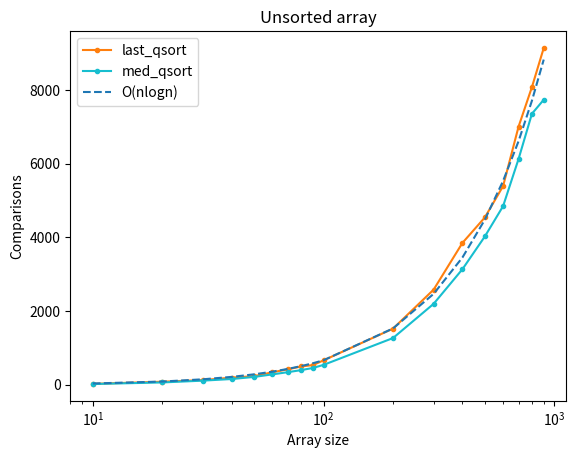

Recreate this plot in Python.
import sys
import numpy as np
import matplotlib.pyplot as plt


def last_qsort(arr, lo, hi):
    if lo < hi:
        p = last_part(arr, lo, hi)
        last_qsort(arr, lo, p - 1)
        last_qsort(arr, p + 1, hi)
    return arr


def last_part(arr, lo, hi):
    global comps
    p = arr[hi]
    i = lo
    for j in range(lo, hi):
        comps += 1
        if arr[j] < p:
            arr[j], arr[i] = arr[i], arr[j]
            i += 1
    arr[i], arr[hi] = arr[hi], arr[i]
    return i


def ins_sort(arr, lo, hi):
    global comps
    for i in range(lo + 1, hi + 1):
        key = arr[i]
        j = i - 1
        while j >= lo:
            comps += 1
            if arr[j] > key:
                arr[j + 1] = arr[j]
            else:
                break
            j -= 1
        arr[j + 1] = key


def med_qsort(arr, lo, hi):
    if hi - lo <= 3:
        ins_sort(arr, lo, hi)
    elif lo < hi:
        p = med_part(arr, lo, hi)
        med_qsort(arr, lo, p - 1)
        med_qsort(arr, p + 1, hi)
    return arr


def med_part(arr, lo, hi):
    global comps
    mid = (lo + hi) // 2
    if arr[mid] < arr[lo]:
        arr[lo], arr[mid] = arr[mid], arr[lo]
    if arr[hi] < arr[lo]:
        arr[lo], arr[hi] = arr[hi], arr[lo]
    if arr[mid] < arr[hi]:
        arr[hi], arr[mid] = arr[mid], arr[hi]
    p = arr[hi]
    i = lo
    for j in range(lo, hi):
        comps += 1
        if arr[j] < p:
            arr[j], arr[i] = arr[i], arr[j]
            i += 1
    arr[i], arr[hi] = arr[hi], arr[i]
    return i


if __name__ == "__main__":
    sys.setrecursionlimit(100000)

    sizes = [10*x for x in range(1, 10)]
    sizes += [100*x for x in range(1, 10)]
    # sizes += [1000*x for x in range(1, 10 + 1)]
    
    last_qsort_comps = []
    med_qsort_comps = []
    for size in sizes:
        arr = np.arange(size)  # sorted asc array
        # arr = np.arange(size - 1, -1, -1)  # sorted desc array
        np.random.shuffle(arr) # random array

        # last_qsort
        comps = 0
        last_qsort(arr.copy(), 0, size - 1)
        last_qsort_comps.append(comps)
        
        # med_qsort
        comps = 0
        med_qsort(arr.copy(), 0, size - 1)
        med_qsort_comps.append(comps)
    plt.plot(sizes, last_qsort_comps, color="tab:orange", linestyle="solid", marker=".", label="last_qsort")
    plt.plot(sizes, med_qsort_comps, color="tab:cyan", linestyle="solid", marker=".", label="med_qsort")

    xs = np.array(sizes)

    # ys = 0.5*xs**2
    # plt.plot(xs, ys, color="tab:red", linestyle="dashed", label="O(n²)")

    ys = xs*np.log2(xs)
    plt.plot(xs, ys, color="tab:blue", linestyle="dashed", label="O(nlogn)")

    plt.title("Unsorted array")

    plt.xlabel("Array size")
    plt.ylabel("Comparisons")

    plt.xscale("log")

    plt.legend()
    plt.show()
